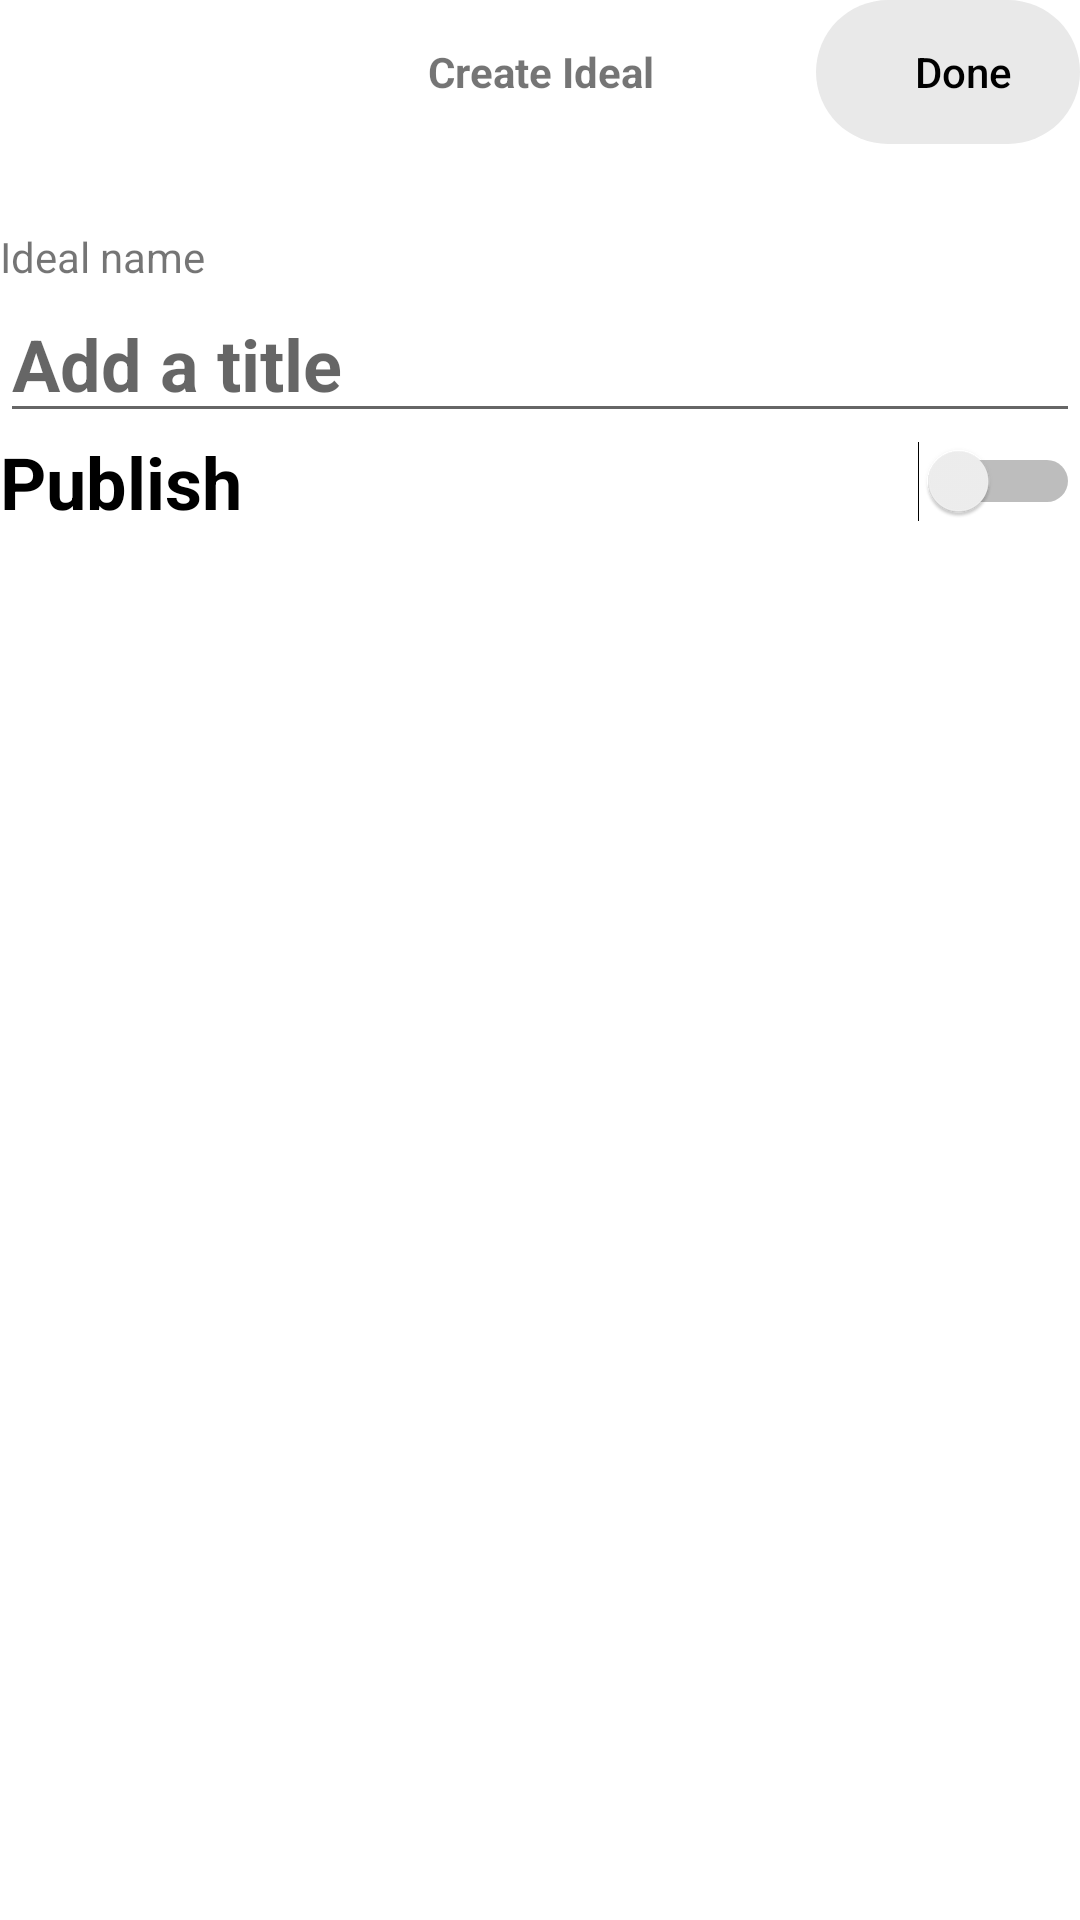

Layout XML and referenced resources for this Android screen:
<!-- AndroidManifest.xml: application theme Theme.Gallery -->
<!-- res/layout/add_ideal_acrivity.xml -->
<?xml version="1.0" encoding="utf-8"?>
<LinearLayout xmlns:android="http://schemas.android.com/apk/res/android"
    xmlns:app="http://schemas.android.com/apk/res-auto"
    android:orientation="vertical"
    android:layout_width="match_parent"
    android:layout_height="match_parent">

    <LinearLayout
        android:layout_width="match_parent"
        android:layout_height="wrap_content"
        android:layout_marginBottom="28dp"
        android:orientation="horizontal">

        <FrameLayout
            android:layout_width="match_parent"
            android:layout_height="match_parent">

            <ImageButton
                android:id="@+id/addIdealBack"
                android:layout_width="wrap_content"
                android:layout_height="wrap_content"
                app:backgroundTint="#00910909"
                app:srcCompat="@drawable/arrow_back" />

            <Button
                android:id="@+id/addIdealDone"
                style="@style/RoundedButton"
                android:layout_width="wrap_content"
                android:layout_height="wrap_content"
                android:layout_gravity="right"
                android:text="Done"
                android:textColor="@color/black"
                app:backgroundTint="@color/neutral_100" />

            <TextView
                android:id="@+id/textviewAddIdeal"
                android:layout_width="match_parent"
                android:layout_height="match_parent"
                android:layout_gravity="center_horizontal"
                android:gravity="center"
                android:text="Create Ideal"
                android:textStyle="bold" />

        </FrameLayout>

    </LinearLayout>

    <TextView
        android:id="@+id/textViewAddIdealName"
        android:layout_width="match_parent"
        android:layout_height="wrap_content"
        android:text="Ideal name" />

    <EditText
        android:id="@+id/editTextIdealTitle"
        android:layout_width="match_parent"
        android:layout_height="wrap_content"
        android:ems="10"
        android:hint="Add a title"
        android:textStyle="bold"
        android:textSize="24dp"
        />

    <Switch
        android:id="@+id/switchPublish"
        android:layout_width="match_parent"
        android:layout_height="wrap_content"
        android:textStyle="bold"
        android:textSize="24dp"
        android:text="Publish" />

</LinearLayout>
<!-- resources referenced by this layout -->
<resources>
  <color name="black">#FF000000</color>
  <color name="neutral_100">#e9e9e9</color>
  <style name="RoundedButton">
          <item name="android:paddingLeft">10dp</item>
          <item name="android:background">@drawable/shape_rounded</item>
          <item name="android:layout_width">match_parent</item>
          <item name="android:layout_height">wrap_content</item>
          <item name="android:textAllCaps">false</item>
  
  
  
      </style>
  <style name="Theme.Gallery" parent="Theme.MaterialComponents.DayNight.NoActionBar">
          
          <item name="colorPrimary">@color/primary</item>
          <item name="colorPrimaryVariant">@color/purple_700</item>
          <item name="colorOnPrimary">@color/white</item>
          
          <item name="colorSecondary">@color/teal_200</item>
          <item name="colorSecondaryVariant">@color/teal_700</item>
          <item name="colorOnSecondary">@color/black</item>
          
          <item name="android:statusBarColor">?attr/colorPrimaryVariant</item>
          
      </style>
  <!-- drawable shape_rounded (drawable) -->
  <?xml version="1.0" encoding="utf-8"?>
  <shape xmlns:android="http://schemas.android.com/apk/res/android" android:shape="rectangle">
      <corners android:radius="360dp" />
  </shape>
  <color name="primary">#E60023</color>
  <color name="purple_700">#FF3700B3</color>
  <color name="white">#fff</color>
  <color name="teal_200">#FF03DAC5</color>
  <color name="teal_700">#FF018786</color>
</resources>
